Run: headless pygame with SDL's dummy video driver; simulated clock (each Clock.tick advances the game by its frame time, no real sleeping); random seed 0; keys injected as events and as key.get_pressed() state; mouse plan: one left click at the window centre at the start of phase 2, then a move to the lower-right quarter at the start of phase 3.
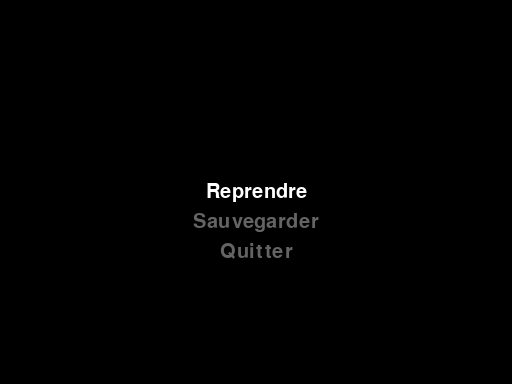
Frame 1 of 1 · flips 1–60 · no input

The pygame program that drew these frames:

import pygame

# Recupere la taille de l'ecran
pygame.init()
infoObject = pygame.display.Info()
largeur_ecran, hauteur_ecran = infoObject.current_w, infoObject.current_h
taille_ajustee = 0.5
largeur_fenetre, hauteur_fenetre = int(largeur_ecran * taille_ajustee), int(hauteur_ecran * taille_ajustee)

def menu_popup(screen):

    screen_width, screen_height = screen.get_size()
    menu_surface = pygame.Surface((screen_width, screen_height), pygame.SRCALPHA)
    menu_surface.fill((0, 0, 0, 128)) 

    font = pygame.font.Font(None, 30)
    options = ["Reprendre", "Sauvegarder", "Quitter"]
    selected_option = 0

    while True:
        for event in pygame.event.get():
            if event.type == pygame.QUIT:
                pygame.quit()
                exit()
            elif event.type == pygame.KEYDOWN:
                if event.key == pygame.K_UP:
                    selected_option = (selected_option - 1) % len(options)
                elif event.key == pygame.K_DOWN:
                    selected_option = (selected_option + 1) % len(options)
                elif event.key == pygame.K_RETURN:
                    print(options[selected_option])
                    return options[selected_option]

            elif event.type == pygame.MOUSEMOTION:
                x, y = pygame.mouse.get_pos()
                for i, option in enumerate(options):
                    text = font.render(option, True, (0, 0, 0))
                    text_rect = text.get_rect(center=(screen.get_width() // 2, screen.get_height() // 2 + i * 30))
                    if text_rect.collidepoint(x, y):
                        selected_option = i
            elif event.type == pygame.MOUSEBUTTONDOWN:
                print(options[selected_option])

        # Dessiner le menu et les options du menu sur menu_surface au lieu de screen
        menu_surface.fill((0, 0, 0, 128))
        for i, option in enumerate(options):
            color = (255, 255, 255) if i == selected_option else (100, 100, 100)
            text = font.render(option, True, color)
            menu_surface.blit(text, (screen_width // 2 - text.get_width() // 2, screen_height // 2 - text.get_height() // 2 + i * 30))

        # Dessinez menu_surface sur screen
        screen.blit(menu_surface, (0, 0))

        pygame.display.update()

    pygame.event.clear(pygame.KEYDOWN)

if __name__ == "__main__":
    pygame.init()
    screen = pygame.display.set_mode((largeur_fenetre, hauteur_fenetre))
    menu_popup(screen)
